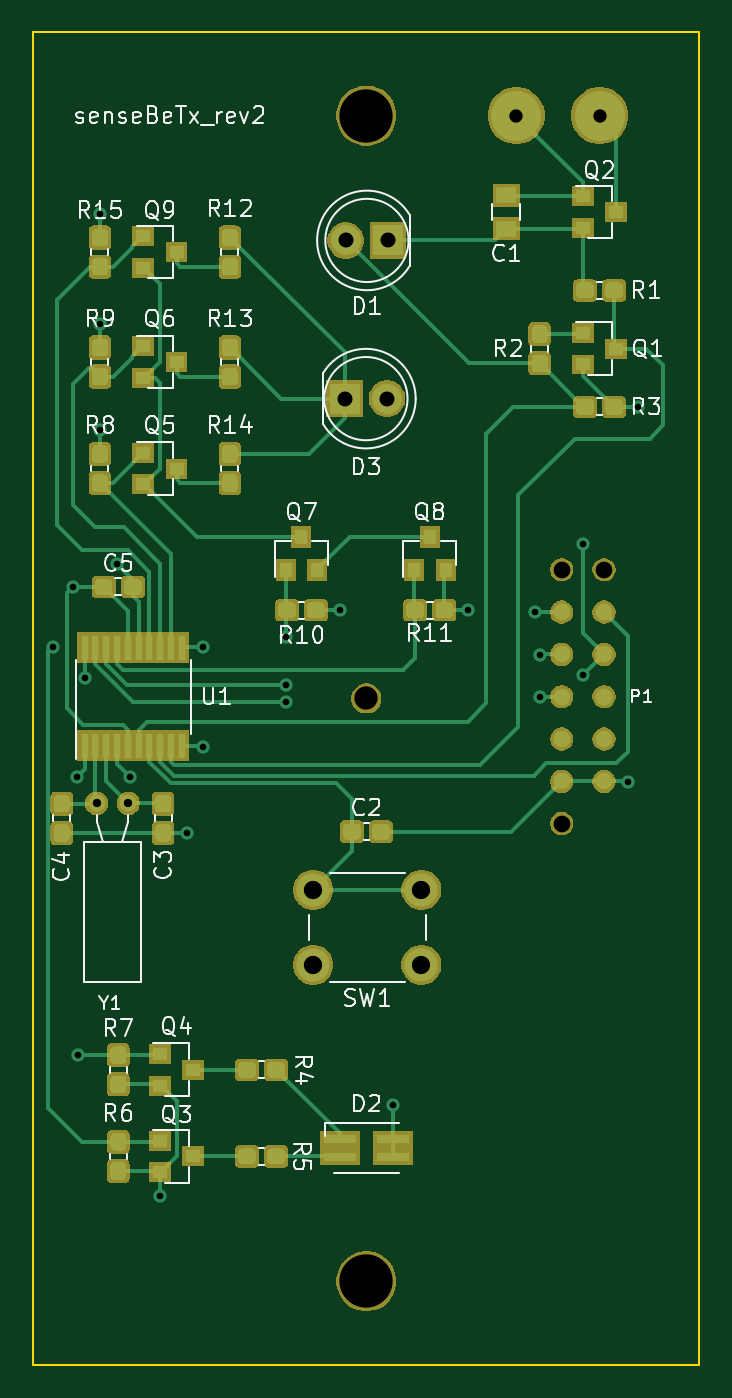
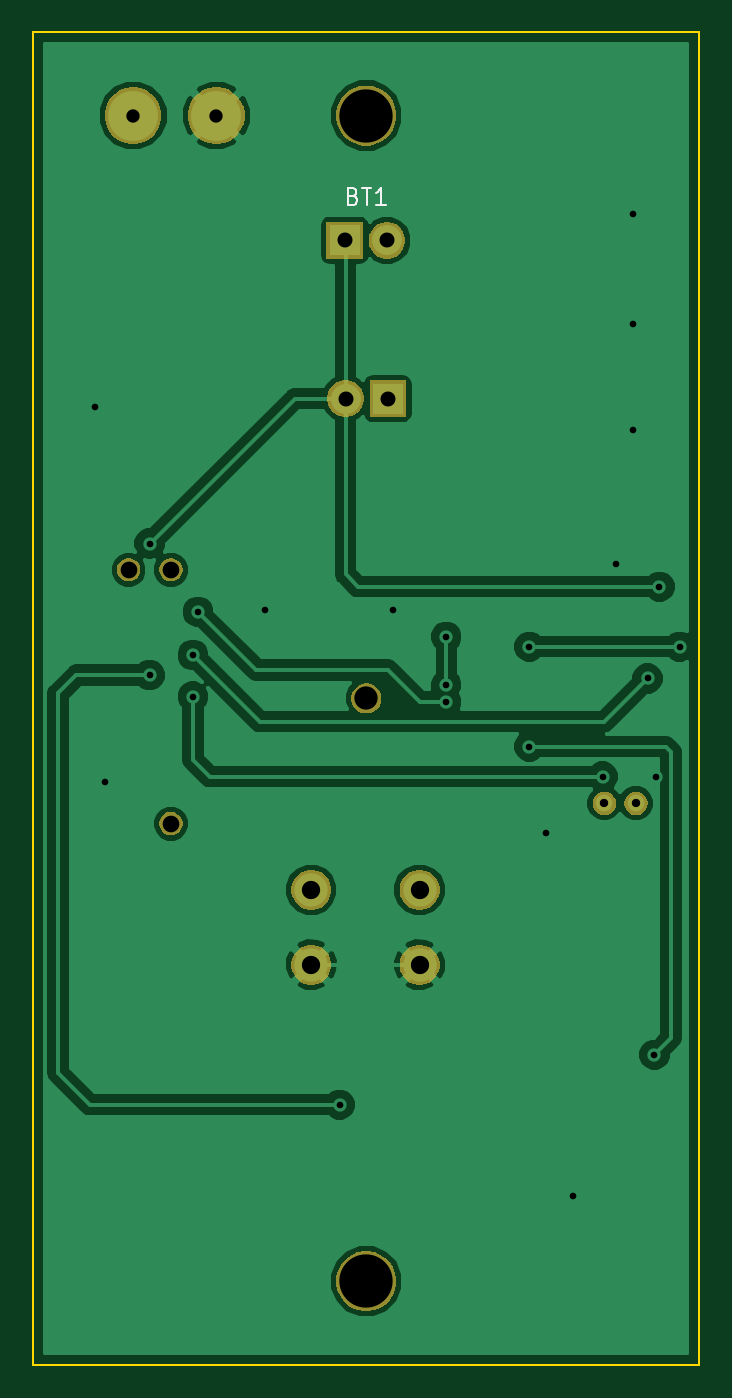
Circuit board: 10 layer files. Board 40.0 x 80.0 mm.
- bottom_copper: senseBeTx_rev2-B.Cu.gbl (39005 bytes)
- bottom_mask: senseBeTx_rev2-B.Mask.gbs (15403 bytes)
- paste: senseBeTx_rev2-B.Paste.gbp (544 bytes)
- bottom_silk: senseBeTx_rev2-B.SilkS.gbo (1349 bytes)
- outline: senseBeTx_rev2-Edge.Cuts.gm1 (735 bytes)
- top_copper: senseBeTx_rev2-F.Cu.gtl (91718 bytes)
- top_mask: senseBeTx_rev2-F.Mask.gts (66913 bytes)
- paste: senseBeTx_rev2-F.Paste.gtp (71192 bytes)
- top_silk: senseBeTx_rev2-F.SilkS.gto (37277 bytes)
- drill: senseBeTx_rev2.drl (968 bytes)

=== bottom_copper: senseBeTx_rev2-B.Cu.gbl (39005 bytes, source omitted) ===
=== bottom_mask: senseBeTx_rev2-B.Mask.gbs (15403 bytes, source omitted) ===
=== paste: senseBeTx_rev2-B.Paste.gbp ===
G04 #@! TF.GenerationSoftware,KiCad,Pcbnew,5.0.1-33cea8e~68~ubuntu16.04.1*
G04 #@! TF.CreationDate,2018-11-29T19:17:26+05:30*
G04 #@! TF.ProjectId,senseBeTx_rev2,73656E7365426554785F726576322E6B,rev?*
G04 #@! TF.SameCoordinates,Original*
G04 #@! TF.FileFunction,Paste,Bot*
G04 #@! TF.FilePolarity,Positive*
%FSLAX46Y46*%
G04 Gerber Fmt 4.6, Leading zero omitted, Abs format (unit mm)*
G04 Created by KiCad (PCBNEW 5.0.1-33cea8e~68~ubuntu16.04.1) date Thu Nov 29 19:17:26 2018*
%MOMM*%
%LPD*%
G01*
G04 APERTURE LIST*
G04 APERTURE END LIST*
M02*

=== bottom_silk: senseBeTx_rev2-B.SilkS.gbo ===
G04 #@! TF.GenerationSoftware,KiCad,Pcbnew,5.0.1-33cea8e~68~ubuntu16.04.1*
G04 #@! TF.CreationDate,2018-11-29T19:17:26+05:30*
G04 #@! TF.ProjectId,senseBeTx_rev2,73656E7365426554785F726576322E6B,rev?*
G04 #@! TF.SameCoordinates,Original*
G04 #@! TF.FileFunction,Legend,Bot*
G04 #@! TF.FilePolarity,Positive*
%FSLAX46Y46*%
G04 Gerber Fmt 4.6, Leading zero omitted, Abs format (unit mm)*
G04 Created by KiCad (PCBNEW 5.0.1-33cea8e~68~ubuntu16.04.1) date Thu Nov 29 19:17:26 2018*
%MOMM*%
%LPD*%
G01*
G04 APERTURE LIST*
%ADD10C,0.150000*%
G04 APERTURE END LIST*
G04 #@! TO.C,BT1*
D10*
X33785714Y-126828571D02*
X33642857Y-126876190D01*
X33595238Y-126923809D01*
X33547619Y-127019047D01*
X33547619Y-127161904D01*
X33595238Y-127257142D01*
X33642857Y-127304761D01*
X33738095Y-127352380D01*
X34119047Y-127352380D01*
X34119047Y-126352380D01*
X33785714Y-126352380D01*
X33690476Y-126400000D01*
X33642857Y-126447619D01*
X33595238Y-126542857D01*
X33595238Y-126638095D01*
X33642857Y-126733333D01*
X33690476Y-126780952D01*
X33785714Y-126828571D01*
X34119047Y-126828571D01*
X33261904Y-126352380D02*
X32690476Y-126352380D01*
X32976190Y-127352380D02*
X32976190Y-126352380D01*
X31833333Y-127352380D02*
X32404761Y-127352380D01*
X32119047Y-127352380D02*
X32119047Y-126352380D01*
X32214285Y-126495238D01*
X32309523Y-126590476D01*
X32404761Y-126638095D01*
G04 #@! TD*
M02*

=== outline: senseBeTx_rev2-Edge.Cuts.gm1 ===
G04 #@! TF.GenerationSoftware,KiCad,Pcbnew,5.0.1-33cea8e~68~ubuntu16.04.1*
G04 #@! TF.CreationDate,2018-11-29T19:17:26+05:30*
G04 #@! TF.ProjectId,senseBeTx_rev2,73656E7365426554785F726576322E6B,rev?*
G04 #@! TF.SameCoordinates,Original*
G04 #@! TF.FileFunction,Profile,NP*
%FSLAX46Y46*%
G04 Gerber Fmt 4.6, Leading zero omitted, Abs format (unit mm)*
G04 Created by KiCad (PCBNEW 5.0.1-33cea8e~68~ubuntu16.04.1) date Thu Nov 29 19:17:26 2018*
%MOMM*%
%LPD*%
G01*
G04 APERTURE LIST*
%ADD10C,0.150000*%
G04 APERTURE END LIST*
D10*
X53000000Y-197000000D02*
X53000000Y-117000000D01*
X13000000Y-117000000D02*
X13000000Y-197000000D01*
X53000000Y-117000000D02*
X13000000Y-117000000D01*
X13000000Y-197000000D02*
X53000000Y-197000000D01*
M02*

=== top_copper: senseBeTx_rev2-F.Cu.gtl (91718 bytes, source omitted) ===
=== top_mask: senseBeTx_rev2-F.Mask.gts (66913 bytes, source omitted) ===
=== paste: senseBeTx_rev2-F.Paste.gtp (71192 bytes, source omitted) ===
=== top_silk: senseBeTx_rev2-F.SilkS.gto (37277 bytes, source omitted) ===
=== drill: senseBeTx_rev2.drl ===
M48
;DRILL file {KiCad 5.0.1-33cea8e~68~ubuntu16.04.1} date Thu Nov 29 19:17:21 2018
;FORMAT={-:-/ absolute / inch / decimal}
FMAT,2
INCH,TZ
T1C0.0157
T2C0.0197
T3C0.0315
T4C0.0354
T5C0.0433
T6C0.0394
T7C0.0551
T8C0.1260
%
G90
G05
M72
T1
X0.5581Y-6.0591
X0.6063Y-5.9173
X0.6142Y-6.3661
X0.6181Y-7.0236
X0.6339Y-6.1339
X0.6693Y-5.0354
X0.6693Y-5.2953
X0.6693Y-5.5472
X0.7087Y-5.8622
X0.7402Y-6.3661
X0.811Y-7.3583
X0.874Y-6.5
X0.9134Y-6.0591
X0.9134Y-6.2953
X1.1102Y-6.0354
X1.1102Y-6.1496
X1.1102Y-6.189
X1.2362Y-5.9724
X1.3622Y-7.1417
X1.5394Y-5.9724
X1.6969Y-5.9764
X1.7087Y-6.0787
X1.7087Y-6.1772
X1.811Y-5.815
X1.811Y-6.126
X1.9173Y-6.378
X1.9409Y-5.4921
T2
X0.6614Y-6.4291
X0.7362Y-6.4291
T3
X1.6535Y-4.8031
X1.8504Y-4.8031
T4
X1.2504Y-5.0984
X1.3504Y-5.0984
X1.248Y-5.4724
X1.348Y-5.4724
T5
X1.1732Y-6.6339
X1.1732Y-6.811
X1.4291Y-6.6339
X1.4291Y-6.811
T6
X1.761Y-5.8772
X1.761Y-6.4772
X1.861Y-5.8772
T7
X1.2992Y-6.1811
T8
X1.2992Y-4.8031
X1.2992Y-7.5591
T0
M30
